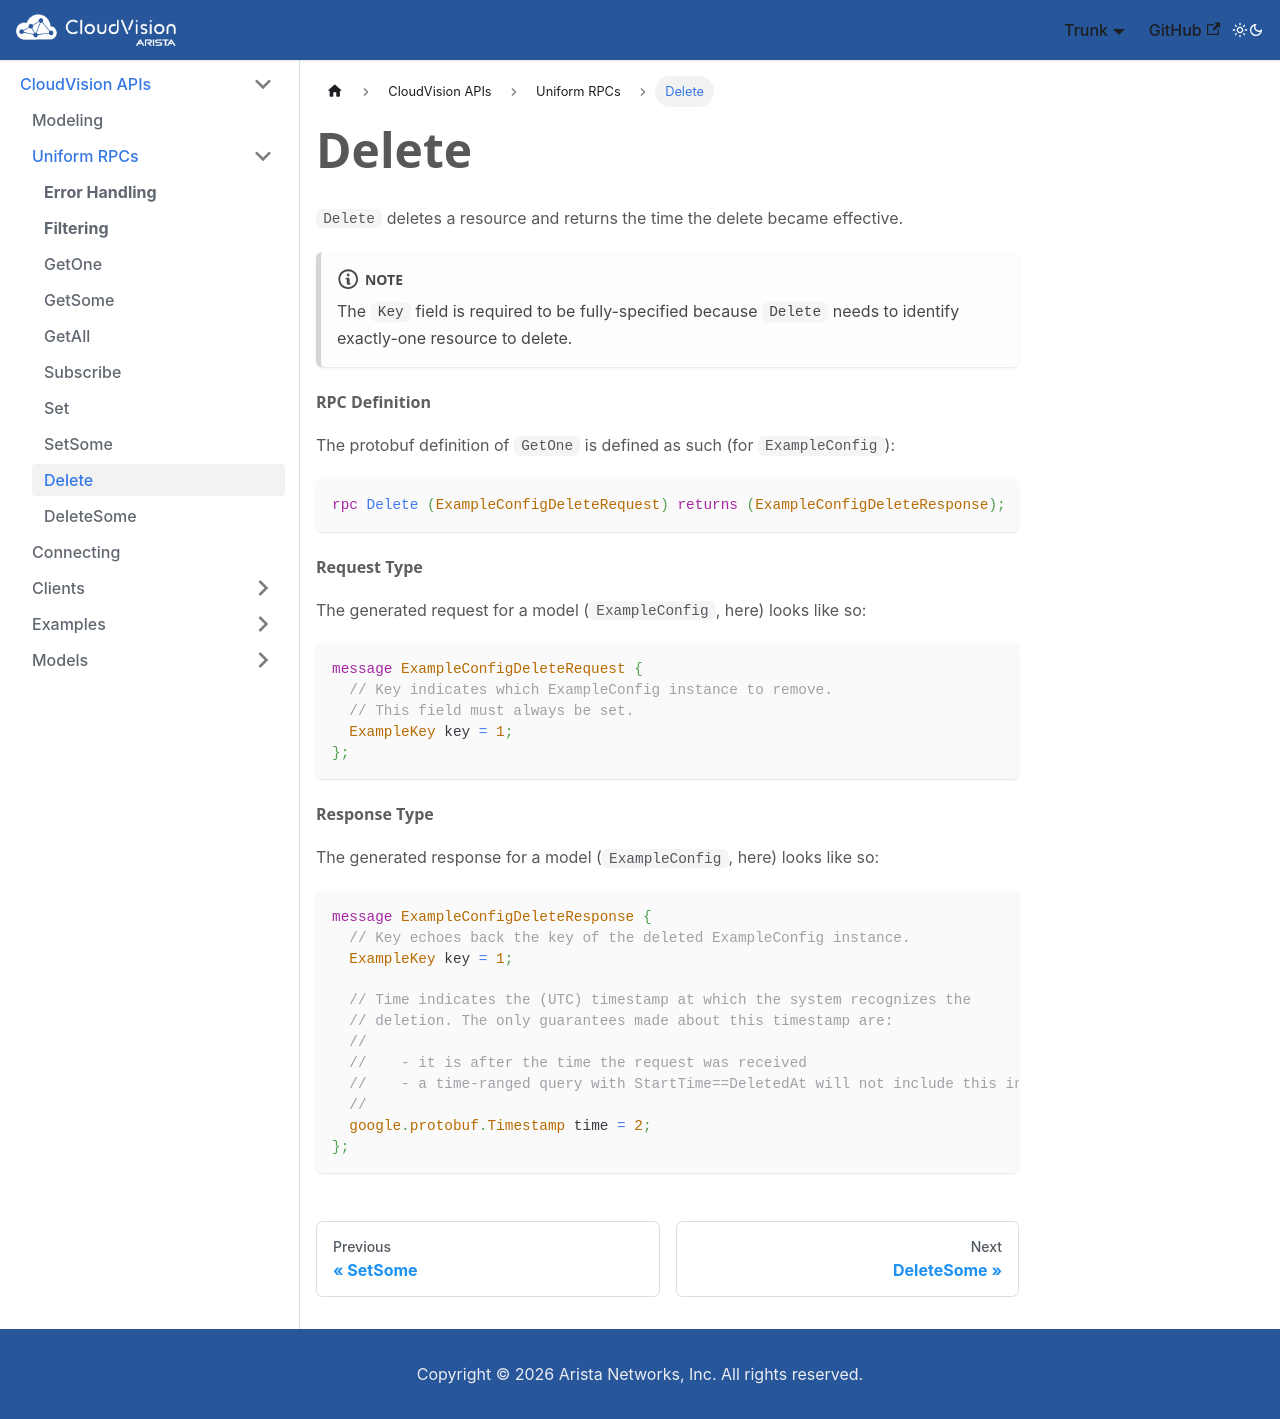

repository: aristanetworks/cloudvision-apis · page: rpcs/delete.html · generator: docusaurus

---
title: "Delete"
---

`Delete` deletes a resource and returns the time the delete became effective.

:::note
The `Key` field is required to be fully-specified because `Delete` needs to identify exactly-one
resource to delete.
:::

#### RPC Definition

The protobuf definition of `GetOne` is defined as such (for `ExampleConfig`):

```protobuf
rpc Delete (ExampleConfigDeleteRequest) returns (ExampleConfigDeleteResponse);
```

#### Request Type

The generated request for a model (`ExampleConfig`, here) looks like so:


```protobuf
message ExampleConfigDeleteRequest {
  // Key indicates which ExampleConfig instance to remove.
  // This field must always be set.
  ExampleKey key = 1;
};
```

#### Response Type

The generated response for a model (`ExampleConfig`, here) looks like so:

```protobuf
message ExampleConfigDeleteResponse {
  // Key echoes back the key of the deleted ExampleConfig instance.
  ExampleKey key = 1;

  // Time indicates the (UTC) timestamp at which the system recognizes the
  // deletion. The only guarantees made about this timestamp are:
  //
  //    - it is after the time the request was received
  //    - a time-ranged query with StartTime==DeletedAt will not include this instance.
  //
  google.protobuf.Timestamp time = 2;
};
```
